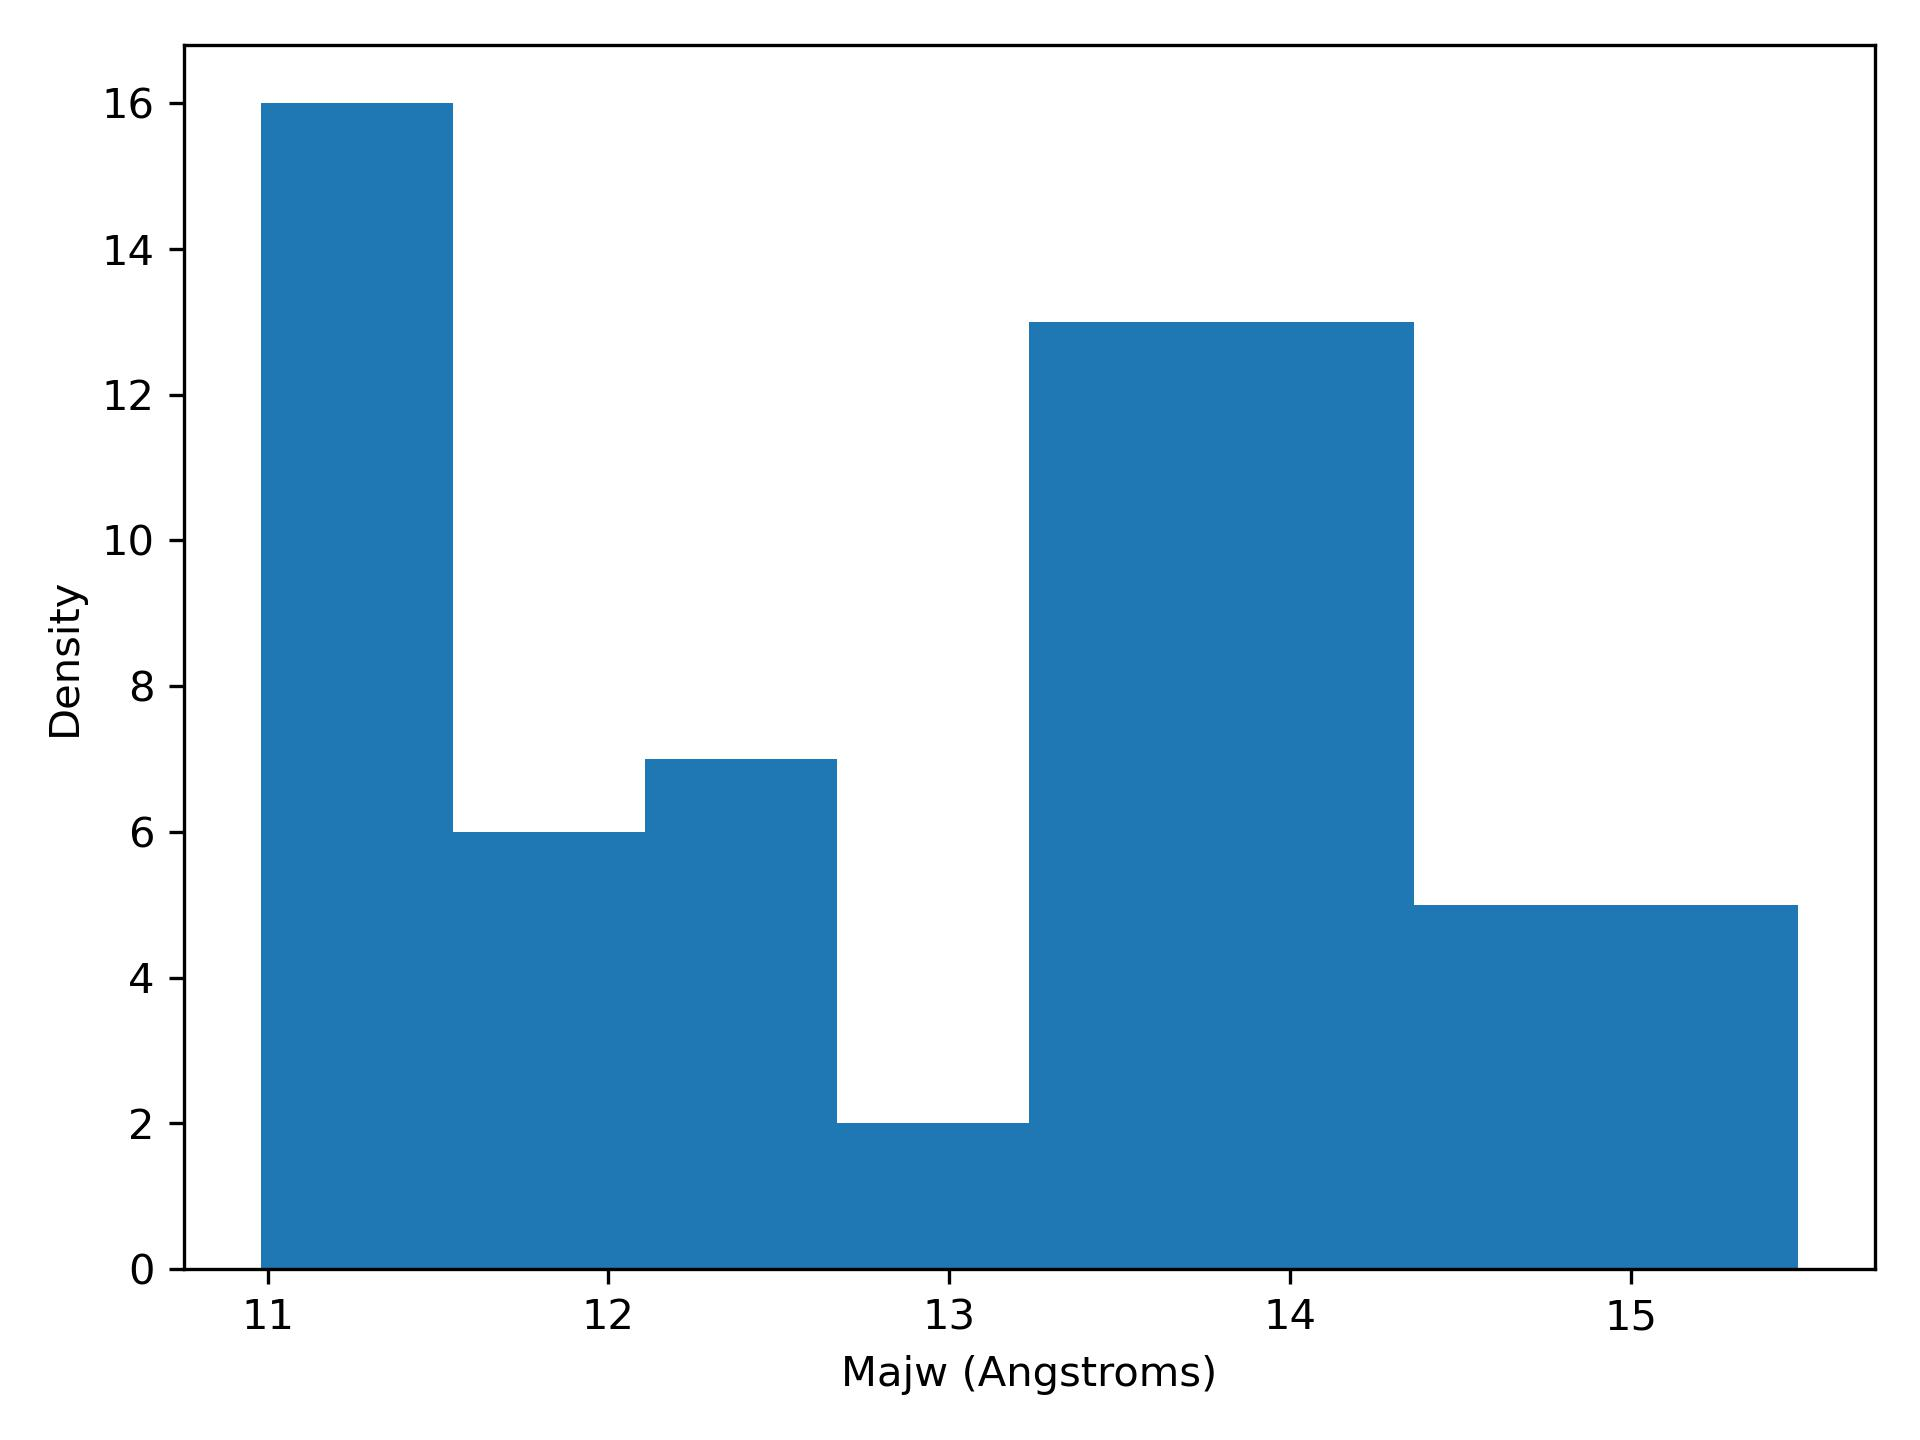

The file beside this chart, header and first rows:
majw, density
10.98, 16.0
11.54, 6.0
12.11, 7.0
12.67, 2.0
13.23, 13.0
13.8, 13.0
14.36, 5.0
14.93, 5.0
